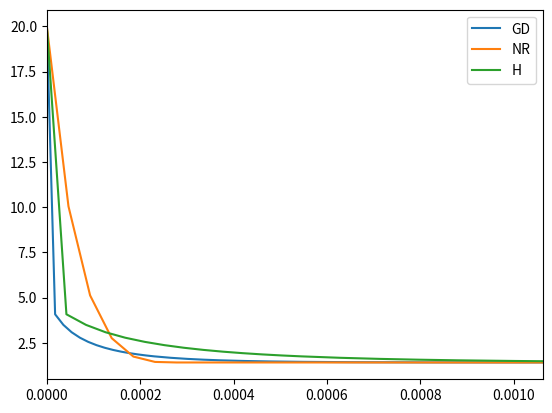

Recreate this plot in Python.
import time
from math import sqrt
import matplotlib.pyplot as plt
import numpy as np

dx=0.04
n=600
times=20

def f(x,der=False):
  if der==False:
    return x*x-2
  else:
    return 2*x

def rootGD(func,dx,iter):
  vals = []
  x=20
  vals.append(x)
  for i in range(iter):
    x  -= func(x)*dx
    vals.append(x)
  return vals

def rootNR(func,dx,iter):
  vals = []
  x=20
  vals.append(x)
  for i in range(iter):
    if func(x,der=True)==0: break
    x  -= func(x)*dx/func(x,der=True)
    vals.append(x)
  return vals

def rootH(func,dx,iter):
  vals = []
  x=20
  k=75
  vals.append(x)
  for i in range(k):
    x  -= func(x)*dx
    vals.append(x)
  for i in range(iter-k):
    if func(x,der=True)==0: break
    x  -= func(x)*dx/func(x,der=True)
    vals.append(x)
  return vals

GD,NR,H=0,0,0
tGD,tNR,tH=0,0,0

t0 = time.time()
for i in range(times):
    GD = rootGD(f,dx,n)
t1 = time.time()

tGD=t1-t0

t0 = time.time()
for i in range(times):
    NR = rootNR(f,1,n)
t1 = time.time()

tNR=t1-t0

t0 = time.time()
for i in range(times):
    H = rootH(f,dx,n)
t1 = time.time()

tH=t1-t0

print("GD:\n")
print("value: {}\nerror: {}\ntime: {}\n".format(GD[len(GD)-1],abs(f(GD[len(GD)-1])),tGD))
print("NR:\n")
print("value: {}\nerror: {}\ntime: {}\n".format(NR[len(NR)-1],abs(f(NR[len(NR)-1])),tNR))
print("H:\n")
print("value: {}\nerror: {}\ntime: {}\n".format(H[len(H)-1],abs(f(H[len(H)-1])),tH))

dtGD = np.linspace(0,10*tGD,len(GD))
dtNR = np.linspace(0,10*tNR,len(NR))
dtH = np.linspace(0,10*tH,len(H))

fig=plt.figure()
plt.plot(dtGD, GD,label="GD")
plt.plot(dtNR, NR,label="NR")
plt.plot(dtH, H,label="H")
plt.legend()
plt.xlim(0,tGD)
#plt.ylim(0,2)
fig.savefig("plot.jpg")
